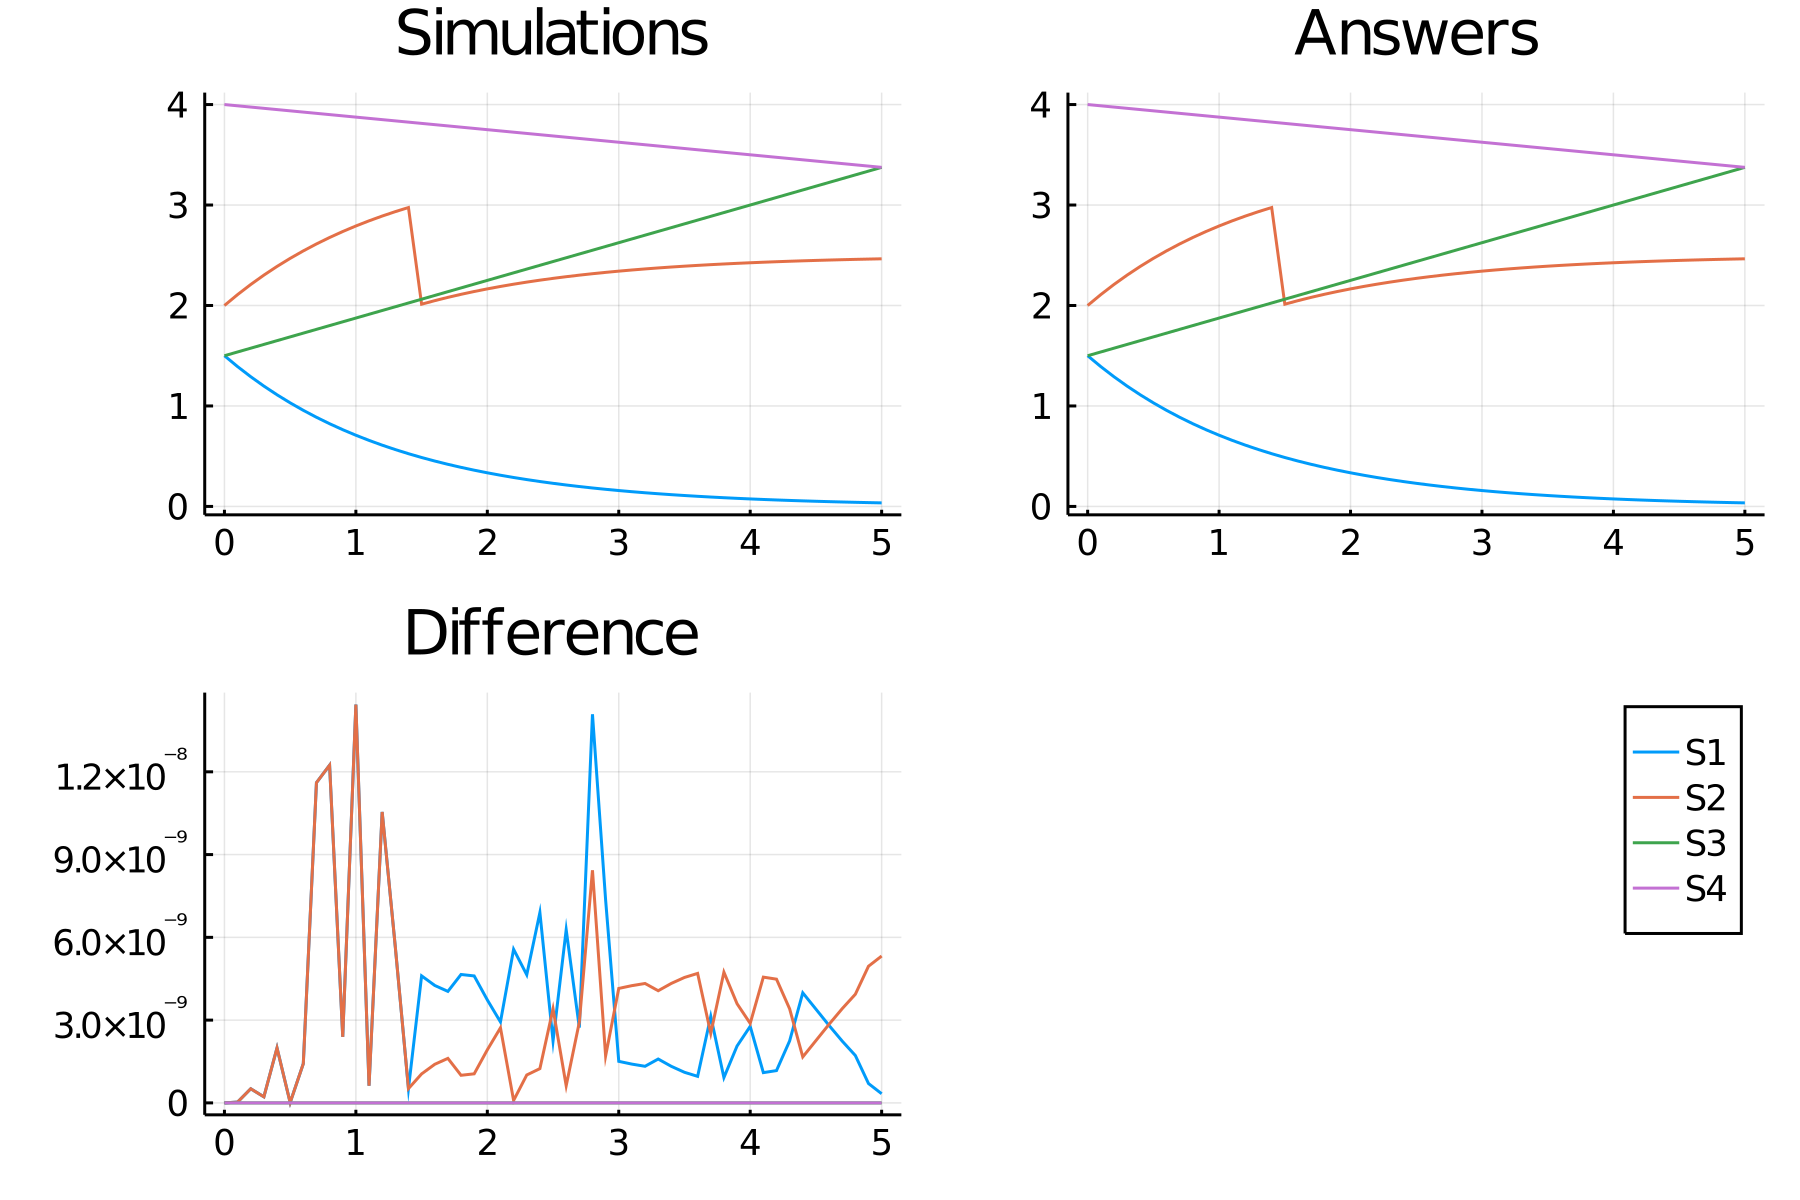

The table this chart was drawn from, first rows:
time, S1_, S2_, S3_, S4_
0.0, 1.5, 2.0, 1.5, 4.0
0.1, 1.392, 2.108, 1.537, 3.988
0.2, 1.291, 2.209, 1.575, 3.975
0.3, 1.198, 2.302, 1.612, 3.963
0.4, 1.111, 2.389, 1.65, 3.95
0.5, 1.031, 2.469, 1.688, 3.938
0.6, 0.9564, 2.544, 1.725, 3.925
0.7, 0.8873, 2.613, 1.762, 3.913
0.8, 0.8232, 2.677, 1.8, 3.9
0.9, 0.7637, 2.736, 1.837, 3.888
1.0, 0.7085, 2.791, 1.875, 3.875
1.1, 0.6574, 2.843, 1.913, 3.863
1.2, 0.6099, 2.89, 1.95, 3.85
1.3, 0.5658, 2.934, 1.987, 3.838
1.4, 0.5249, 2.975, 2.025, 3.825
1.5, 0.487, 2.013, 2.062, 3.813
1.6, 0.4518, 2.048, 2.1, 3.8
1.7, 0.4191, 2.081, 2.137, 3.788
1.8, 0.3889, 2.111, 2.175, 3.775
1.9, 0.3608, 2.139, 2.212, 3.763
2.0, 0.3347, 2.165, 2.25, 3.75
2.1, 0.3105, 2.189, 2.287, 3.738
2.2, 0.2881, 2.212, 2.325, 3.725
2.3, 0.2673, 2.233, 2.362, 3.713
2.4, 0.2479, 2.252, 2.4, 3.7
2.5, 0.23, 2.27, 2.437, 3.688
2.6, 0.2134, 2.287, 2.475, 3.675
2.7, 0.198, 2.302, 2.512, 3.663
2.8, 0.1837, 2.316, 2.55, 3.65
2.9, 0.1704, 2.33, 2.587, 3.638
3.0, 0.1581, 2.342, 2.625, 3.625
3.1, 0.1467, 2.353, 2.662, 3.613
3.2, 0.1361, 2.364, 2.7, 3.6
3.3, 0.1262, 2.374, 2.737, 3.588
3.4, 0.1171, 2.383, 2.775, 3.575
3.5, 0.1087, 2.391, 2.812, 3.563
3.6, 0.1008, 2.399, 2.85, 3.55
3.7, 0.09352, 2.406, 2.887, 3.538
3.8, 0.08677, 2.413, 2.925, 3.525
3.9, 0.0805, 2.42, 2.962, 3.513
4.0, 0.07468, 2.425, 3, 3.5
4.1, 0.06928, 2.431, 3.037, 3.488
4.2, 0.06428, 2.436, 3.075, 3.475
4.3, 0.05963, 2.44, 3.112, 3.463
4.4, 0.05532, 2.445, 3.15, 3.45
4.5, 0.05133, 2.449, 3.187, 3.438
4.6, 0.04762, 2.452, 3.225, 3.425
4.7, 0.04418, 2.456, 3.262, 3.413
4.8, 0.04099, 2.459, 3.3, 3.4
4.9, 0.03802, 2.462, 3.337, 3.388
5.0, 0.03528, 2.465, 3.375, 3.375
